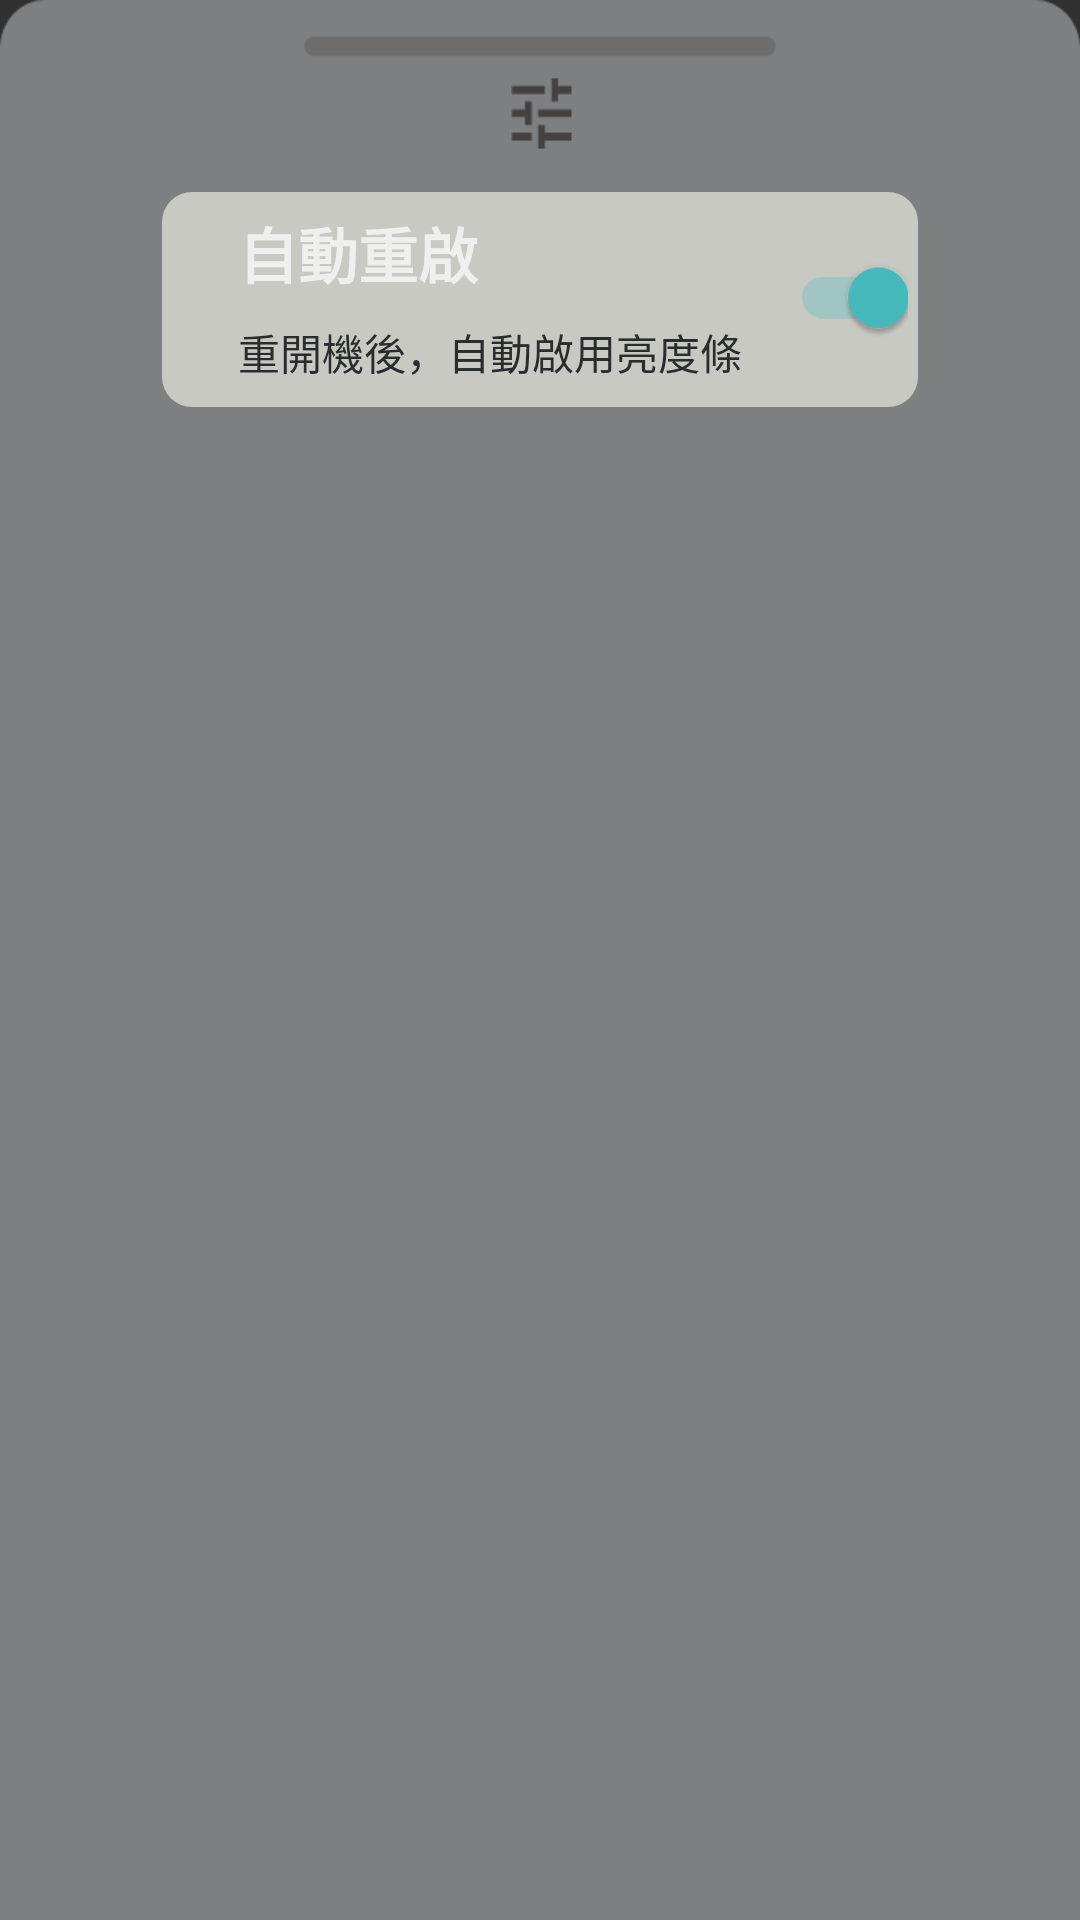

The Android layout XML behind this screen, and the referenced resources:
<!-- AndroidManifest.xml: application theme Theme.AppCompat.NoActionBar -->
<!-- res/layout/setting.xml -->
<?xml version="1.0" encoding="utf-8"?>
<androidx.constraintlayout.widget.ConstraintLayout xmlns:android="http://schemas.android.com/apk/res/android"
        xmlns:app="http://schemas.android.com/apk/res-auto"
        android:layout_width="match_parent"
        android:layout_height="match_parent"
        android:background="@drawable/off_setting_background">

    <androidx.constraintlayout.widget.Guideline
            android:id="@+id/top_010_guideline"
            android:layout_width="wrap_content"
            android:layout_height="wrap_content"
            android:orientation="horizontal"
            app:layout_constraintGuide_percent="0.1" />

    <include
            layout="@layout/setting_auto_restart"
            android:layout_width="0dp"
            android:layout_height="wrap_content"
            app:layout_constraintEnd_toStartOf="@+id/left_085_guideline"
            app:layout_constraintStart_toStartOf="@+id/left_015_guideline"
            app:layout_constraintTop_toTopOf="@+id/top_010_guideline" />

    <androidx.constraintlayout.widget.Guideline
            android:id="@+id/left_015_guideline"
            android:layout_width="wrap_content"
            android:layout_height="wrap_content"
            android:orientation="vertical"
            app:layout_constraintGuide_percent="0.15" />

    <androidx.constraintlayout.widget.Guideline
            android:id="@+id/left_085_guideline"
            android:layout_width="wrap_content"
            android:layout_height="wrap_content"
            android:orientation="vertical"
            app:layout_constraintGuide_percent="0.85" />
</androidx.constraintlayout.widget.ConstraintLayout>
<!-- res/layout/setting_auto_restart.xml (included above) -->
<?xml version="1.0" encoding="utf-8"?>
<androidx.constraintlayout.widget.ConstraintLayout xmlns:android="http://schemas.android.com/apk/res/android"
        xmlns:app="http://schemas.android.com/apk/res-auto"
        xmlns:tools="http://schemas.android.com/tools"
        android:layout_width="match_parent"
        android:layout_height="match_parent"
        android:background="@drawable/setting_item">

    <TextView
            android:id="@+id/setting_item_auto_restart_item_title"
            android:layout_width="wrap_content"
            android:layout_height="wrap_content"
            android:text="自動重啟"
            android:textSize="20sp"
            android:textStyle="bold"
            app:layout_constraintStart_toStartOf="@+id/left_010_guideline"
            app:layout_constraintTop_toTopOf="@+id/top_008_guideline" />

    <TextView
            android:id="@+id/setting_item_auto_restart_item_subtitle"
            android:layout_width="wrap_content"
            android:layout_height="wrap_content"
            android:layout_marginTop="8dp"
            android:layout_marginBottom="8dp"
            android:text="重開機後，自動啟用亮度條"
            android:textColor="#2A2C2E"
            android:textSize="14sp"
            app:layout_constraintBottom_toBottomOf="parent"
            app:layout_constraintStart_toStartOf="@+id/left_010_guideline"
            app:layout_constraintTop_toBottomOf="@+id/setting_item_auto_restart_item_title"
            app:layout_constraintVertical_bias="0.0" />

    <androidx.constraintlayout.widget.Guideline
            android:id="@+id/left_010_guideline"
            android:layout_width="wrap_content"
            android:layout_height="wrap_content"
            android:orientation="vertical"
            app:layout_constraintGuide_percent="0.1" />

    <androidx.constraintlayout.widget.Guideline
            android:id="@+id/top_008_guideline"
            android:layout_width="wrap_content"
            android:layout_height="wrap_content"
            android:orientation="horizontal"
            app:layout_constraintGuide_percent="0.08" />

    <androidx.appcompat.widget.SwitchCompat
            android:id="@+id/switch1"
            android:layout_width="wrap_content"
            android:layout_height="wrap_content"
            android:layout_marginStart="16dp"
            android:layout_marginTop="16dp"
            android:checked="true"
            android:theme="@style/SettingSwitch"
            app:layout_constraintStart_toEndOf="@+id/setting_item_auto_restart_item_subtitle"
            app:layout_constraintTop_toTopOf="@+id/top_008_guideline" />
</androidx.constraintlayout.widget.ConstraintLayout>
<!-- resources referenced by this layout -->
<resources>
  <!-- drawable off_setting_background: png bitmap (drawable, 20845 bytes) -->
  <!-- drawable setting_item (drawable) -->
  <?xml version="1.0" encoding="utf-8"?>
  <shape xmlns:android="http://schemas.android.com/apk/res/android">
      <solid android:color="#C9C9C4"/>
      <corners android:radius="10dp"/>
  </shape>
  <style name="SettingSwitch" parent="Theme.AppCompat.Light">
          <item name="colorControlActivated">#46bdbf</item>
          <item name="colorSwitchThumbNormal">#f1f1f1</item>
          <item name="android:colorForeground">#42221f1f</item>
      </style>
</resources>
